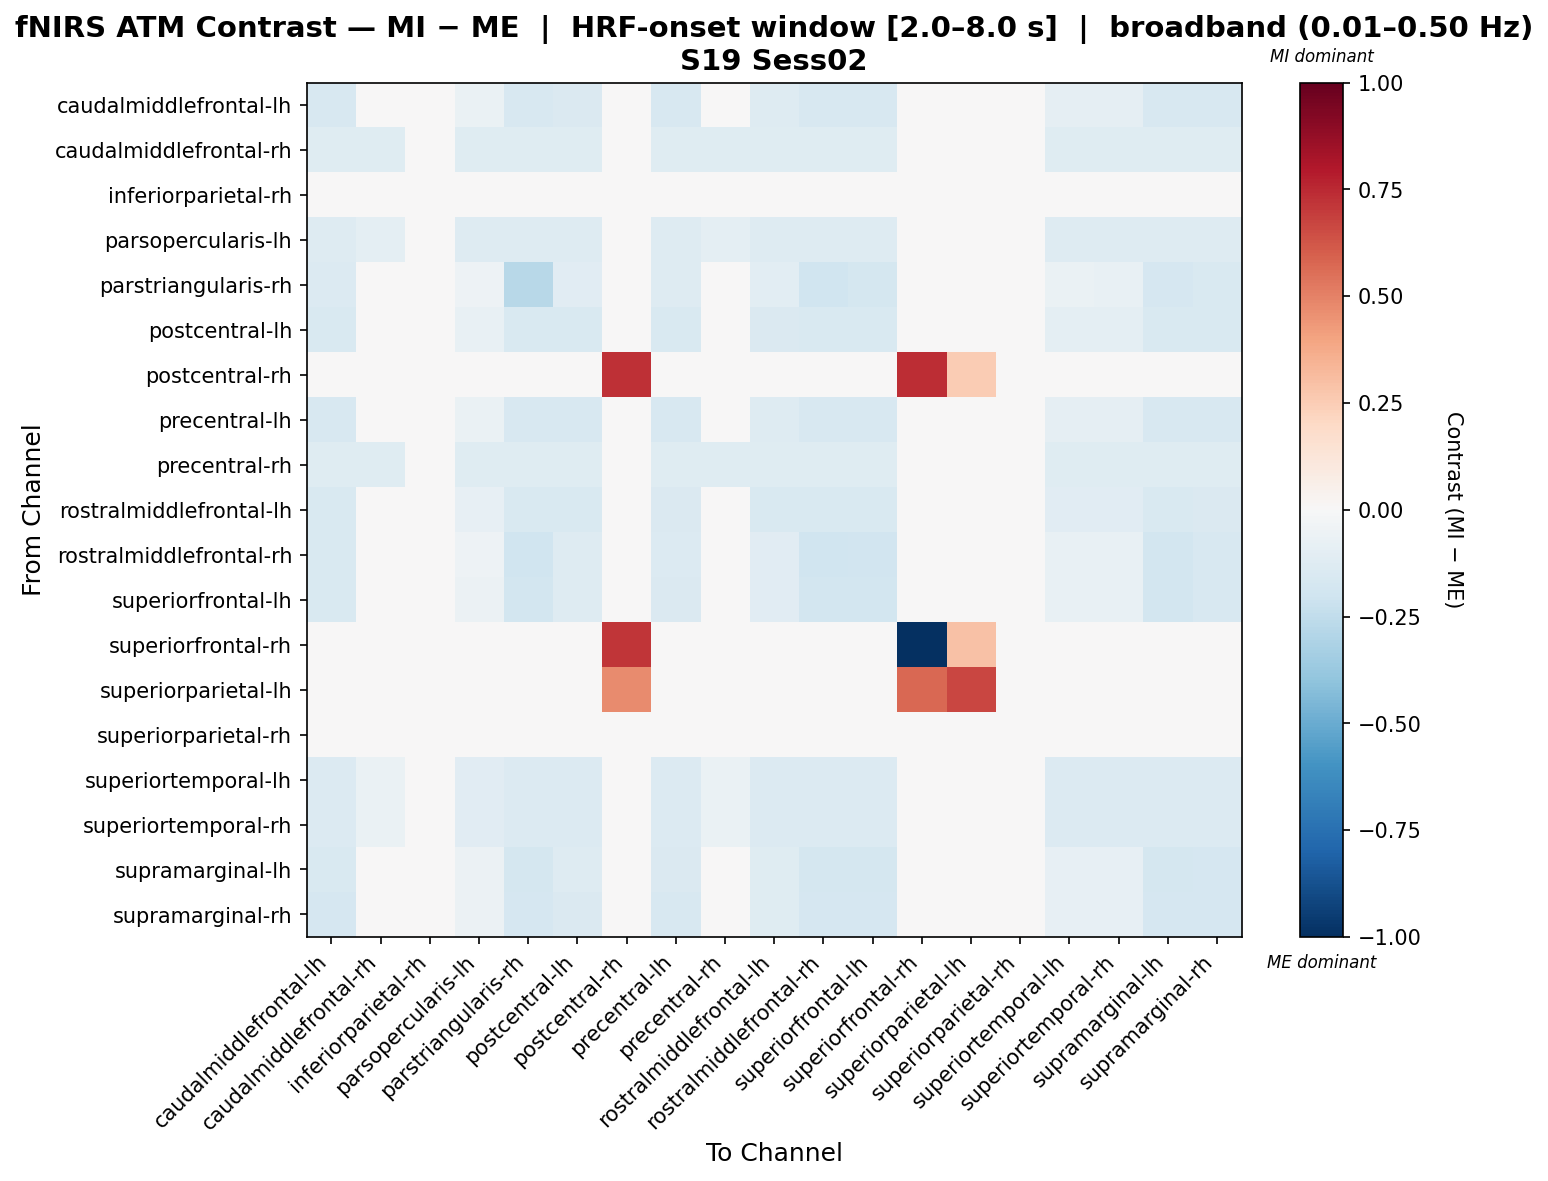

Source data for this figure (header and first rows):
, caudalmiddlefrontal-lh, caudalmiddlefrontal-rh, inferiorparietal-rh, parsopercularis-lh, parstriangularis-rh, postcentral-lh, postcentral-rh, precentral-lh, precentral-rh, rostralmiddlefrontal-lh, rostralmiddlefrontal-rh, superiorfrontal-lh, superiorfrontal-rh, superiorparietal-lh, superiorparietal-rh, superiortemporal-lh, superiortemporal-rh, supramarginal-lh, supramarginal-rh
caudalmiddlefrontal-lh, -0.1602, -0.03773, 0.001471, -0.06335, -0.1602, -0.1478, -0.00615, -0.1632, -0.03959, -0.1285, -0.1602, -0.1602, -0.001069, 0.006551, 0.002741, -0.08681, -0.08798, -0.1602, -0.1607
caudalmiddlefrontal-rh, -0.1232, -0.1232, 0.001901, -0.1232, -0.1232, -0.1232, -0.0007743, -0.1232, -0.1232, -0.1232, -0.1232, -0.1232, -0.0007743, 0.007251, 0.003238, -0.1232, -0.1232, -0.1232, -0.1232
inferiorparietal-rh, -0.0002196, -0.0002196, -0.0002196, -0.0002196, -0.0002196, -0.0002196, -0.0002196, -0.0002196, -0.0002196, -0.0002196, -0.0002196, -0.0002196, -0.0002196, 0.003952, -0.0002196, -0.0002196, -0.0002196, -0.0002196, -0.0002196
parsopercularis-lh, -0.1279, -0.09482, 0.002319, -0.1279, -0.1279, -0.1279, -0.005387, -0.1278, -0.09672, -0.1279, -0.1279, -0.1279, -0.0002498, 0.007456, 0.003603, -0.1259, -0.1272, -0.1279, -0.1253
parstriangularis-rh, -0.1392, -0.03052, 0.001633, -0.05144, -0.2749, -0.1154, -0.005848, -0.1325, -0.03234, -0.1061, -0.1964, -0.1782, -0.0008605, 0.006621, 0.00288, -0.07025, -0.07141, -0.1688, -0.1503
postcentral-lh, -0.151, -0.04302, 0.0007386, -0.07172, -0.1492, -0.1492, -0.006882, -0.1557, -0.04486, -0.1445, -0.1529, -0.151, -0.001802, 0.005819, 0.002009, -0.09817, -0.09931, -0.1492, -0.1533
postcentral-rh, -0.002191, 0.0004108, 0.004314, -0.002191, -0.002191, -0.002191, 0.7321, -0.0008901, 0.0004108, -0.002191, -0.002191, -0.002191, 0.736, 0.2543, 0.005614, -0.0008901, 0.001712, -0.002191, -0.002191
precentral-lh, -0.1581, -0.04035, 0.002855, -0.06651, -0.1581, -0.1581, -0.001114, -0.1581, -0.04035, -0.1319, -0.1581, -0.1581, 0.0002089, 0.008147, 0.004178, -0.09266, -0.09134, -0.1581, -0.1581
precentral-rh, -0.1232, -0.1232, 0.001901, -0.1232, -0.1232, -0.1232, -0.0007743, -0.1232, -0.1232, -0.1232, -0.1232, -0.1232, -0.0007743, 0.007251, 0.003238, -0.1232, -0.1232, -0.1232, -0.1232
rostralmiddlefrontal-lh, -0.1489, -0.04625, 0.004136, -0.08302, -0.1489, -0.1489, -0.003484, -0.1445, -0.04816, -0.1489, -0.1489, -0.1489, 0.001596, 0.009216, 0.005406, -0.1103, -0.1115, -0.1489, -0.1439
rostralmiddlefrontal-rh, -0.1503, -0.0312, 0.002828, -0.05331, -0.1969, -0.1289, -0.004719, -0.1395, -0.03307, -0.1112, -0.1969, -0.1919, 0.0003124, 0.00786, 0.004086, -0.07343, -0.07464, -0.1837, -0.1585
superiorfrontal-lh, -0.1508, -0.03368, 0.001034, -0.05633, -0.1836, -0.129, -0.006627, -0.1441, -0.03553, -0.1127, -0.1836, -0.1836, -0.00152, 0.00614, 0.00231, -0.07675, -0.07791, -0.1836, -0.1635
superiorfrontal-rh, -0.0005703, -0.0005703, 0.0007841, -0.0005703, -0.0005703, -0.0005703, 0.7133, -0.0005703, -0.0005703, -0.0005703, -0.0005703, -0.0005703, -1.0, 0.2918, 0.002139, -0.0005703, -0.0005703, -0.0005703, -0.0005703
superiorparietal-lh, 0.0, 0.0, 0.0, 0.0, 0.0, 0.0, 0.4759, 0.0, 0.0, 0.0, 0.0, 0.0, 0.5711, 0.6663, 0.0, 0.0, 0.0, 0.0, 0.0
superiorparietal-rh, -0.0001486, -0.0001486, -0.0001486, -0.0001486, -0.0001486, -0.0001486, -0.0001486, -0.0001486, -0.0001486, -0.0001486, -0.0001486, -0.0001486, -0.0001486, 0.002674, -0.0001486, -0.0001486, -0.0001486, -0.0001486, -0.0001486
superiortemporal-lh, -0.1339, -0.06715, 0.001634, -0.1117, -0.1339, -0.1339, -0.002335, -0.1339, -0.06909, -0.1339, -0.1339, -0.1339, -0.001012, 0.006926, 0.002957, -0.1339, -0.1345, -0.1339, -0.1339
superiortemporal-rh, -0.1341, -0.06732, 0.0007841, -0.1118, -0.1341, -0.1341, -0.0005703, -0.1341, -0.06732, -0.1341, -0.1341, -0.1341, -0.0005703, 0.006202, 0.002139, -0.1341, -0.1341, -0.1341, -0.1341
supramarginal-lh, -0.1551, -0.03416, 0.001383, -0.05735, -0.1775, -0.1327, -0.006204, -0.1474, -0.036, -0.1177, -0.1794, -0.1763, -0.001146, 0.006441, 0.002647, -0.07837, -0.07953, -0.1775, -0.1674
supramarginal-rh, -0.1665, -0.03627, 0.001443, -0.05947, -0.1665, -0.1428, -0.003801, -0.1566, -0.03818, -0.119, -0.1665, -0.1665, -0.001179, 0.006686, 0.002753, -0.08326, -0.08447, -0.1665, -0.1665
